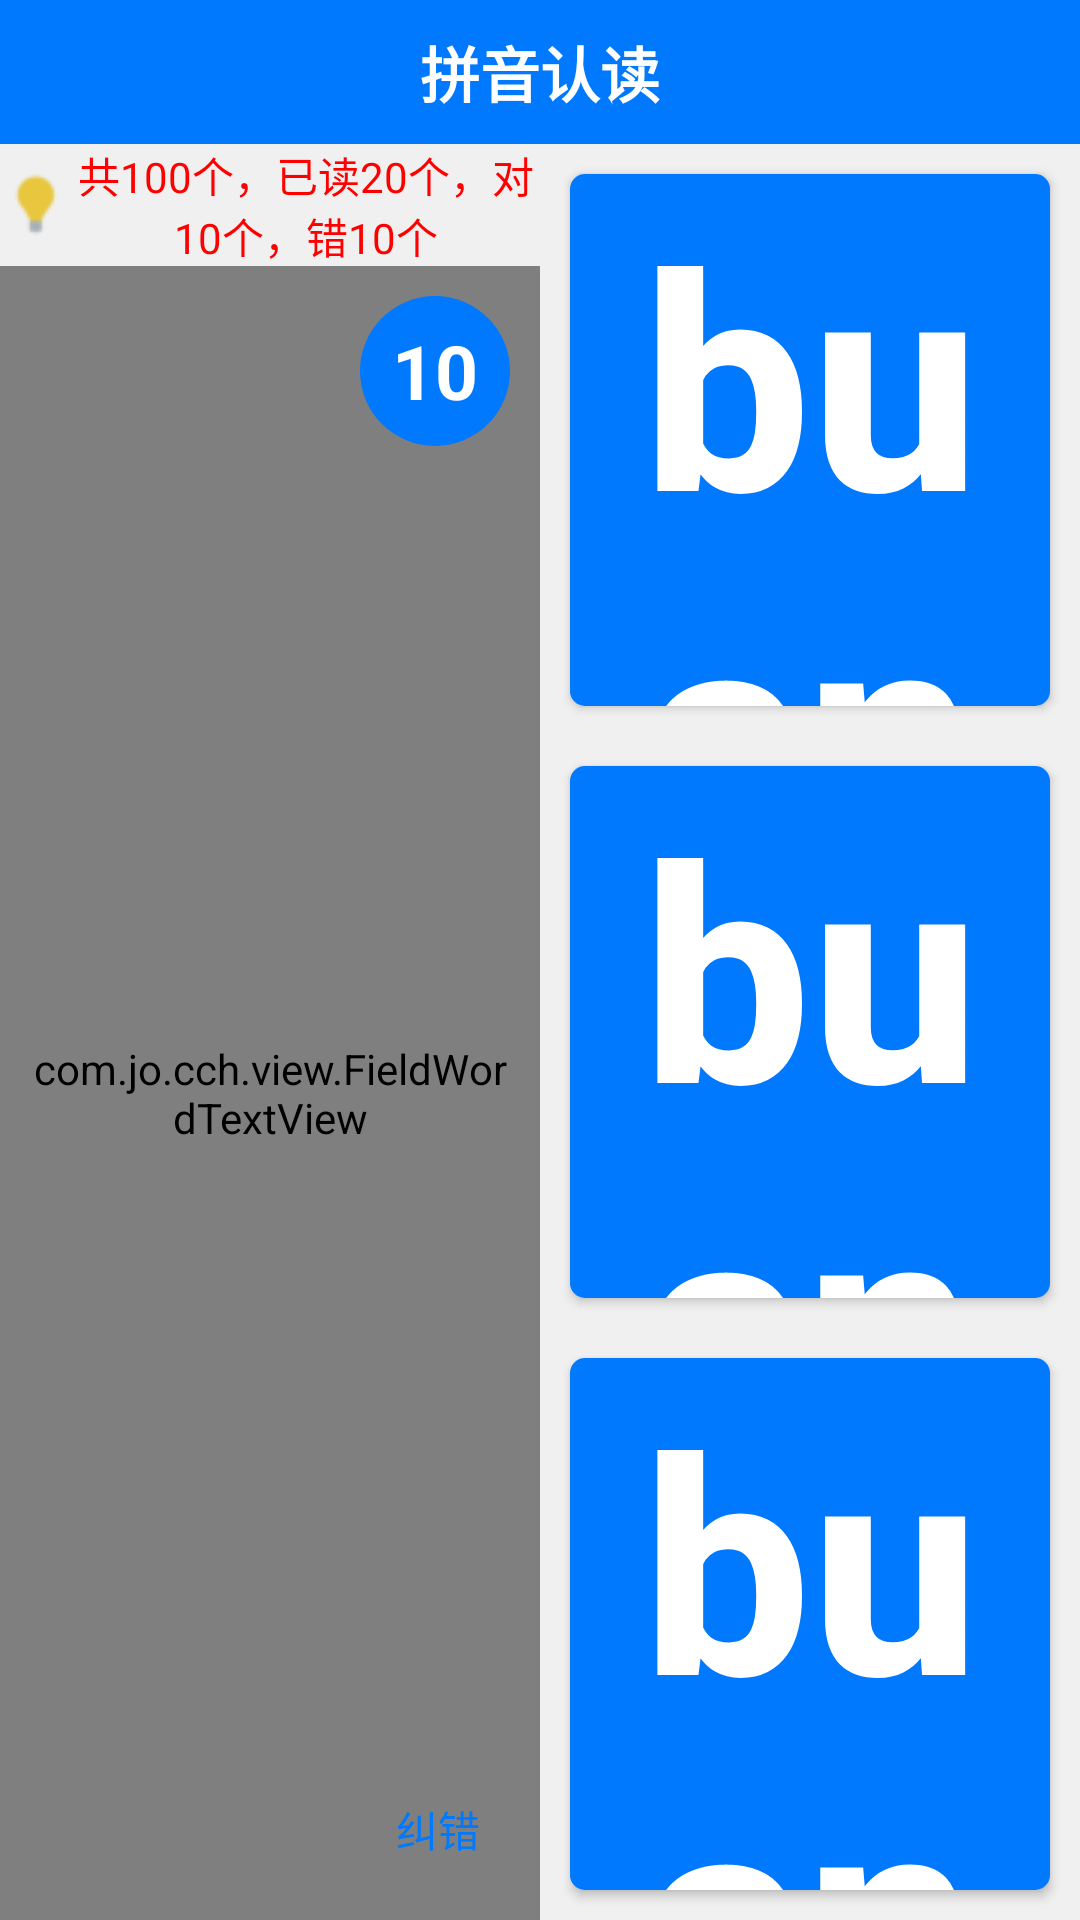

Reconstruct the res/layout file that produces this screen, plus the resources it refers to.
<!-- AndroidManifest.xml: application theme AppTheme -->
<!-- res/layout/activity_pinyinknow.xml -->
<?xml version="1.0" encoding="utf-8"?>
<LinearLayout xmlns:android="http://schemas.android.com/apk/res/android"
    xmlns:app="http://schemas.android.com/apk/res-auto"
    xmlns:tools="http://schemas.android.com/tools"
    style="@style/public_style_parent_layout"
    tools:context="com.jo.cch.activity.PinyinknowActivity">

    <RelativeLayout style="@style/public_style_Head" android:id="@+id/headerLayout">
        <android.support.v7.widget.AppCompatImageView
            android:id="@+id/backIv"
            style="@style/public_style_Head_Back"
            app:srcCompat="@drawable/ic_back" />
        <TextView style="@style/public_style_Head_Title" android:text="拼音认读"/>
    </RelativeLayout>
    <LinearLayout
        android:layout_width="match_parent"
        android:layout_height="match_parent"
        android:orientation="horizontal">
        <LinearLayout
            android:layout_width="0dp"
            android:layout_height="match_parent"
            android:layout_weight="1"
            android:orientation="vertical">
            <TextView
                android:id="@+id/tips"
                android:layout_width="wrap_content"
                android:layout_height="wrap_content"
                android:layout_gravity="left"
                android:gravity="center"
                android:drawableLeft="@drawable/tips"
                android:text="共100个，已读20个，对10个，错10个"
                android:textColor="@color/red"/>
            <RelativeLayout
                android:layout_width="match_parent"
                android:layout_height="match_parent">
                <com.jo.cch.view.FieldWordTextView
                    android:id="@+id/word"
                    android:layout_width="match_parent"
                    android:layout_height="match_parent"
                    android:gravity="center"
                    android:padding="8dp"
                    android:maxLines="1"
                    android:background="@color/fieldWordBG"
                    android:text="帮"
                    android:textSize="500px"
                    android:textColor="@color/orange"/>
                <TextView
                    android:id="@+id/tv_time"
                    android:layout_width="50dp"
                    android:layout_height="50dp"
                    android:layout_alignParentRight="true"
                    android:layout_margin="10dp"
                    android:background="@drawable/textview_round_style"
                    android:gravity="center"
                    android:singleLine="true"
                    android:text="10"
                    android:textColor="@color/white"
                    android:textSize="25dp"
                    android:textStyle="bold" />
                <TextView
                    android:id="@+id/tv_jc"
                    android:layout_width="wrap_content"
                    android:layout_height="wrap_content"
                    android:layout_alignParentRight="true"
                    android:layout_alignParentBottom="true"
                    android:padding="10dp"
                    android:layout_margin="10dp"
                    android:text="纠错"
                    android:textColor="@color/skybule"/>
            </RelativeLayout>
        </LinearLayout>
        <LinearLayout
            android:layout_width="0dp"
            android:layout_height="match_parent"
            android:layout_weight="1"
            android:orientation="vertical">
            <LinearLayout style="@style/public_style_LinearLayout_One_ButRow" android:layout_weight="1">
                <Button
                    style="@style/Public_Style_One_Buttonx"
                    android:id="@+id/pinYin1"
                    android:text="buang"
                    android:textSize="100dp"
                    android:textAllCaps="false"
                    android:textStyle="bold"/>
            </LinearLayout>
            <LinearLayout style="@style/public_style_LinearLayout_One_ButRow" android:layout_weight="1">
                <Button
                    style="@style/Public_Style_One_Buttonx"
                    android:id="@+id/pinYin2"
                    android:text="buang"
                    android:textSize="100dp"
                    android:textAllCaps="false"
                    android:textStyle="bold"/>
            </LinearLayout>
            <LinearLayout style="@style/public_style_LinearLayout_One_ButRow" android:layout_weight="1">
                <Button
                    style="@style/Public_Style_One_Buttonx"
                    android:id="@+id/pinYin3"
                    android:text="buang"
                    android:textSize="100dp"
                    android:textAllCaps="false"
                    android:textStyle="bold"/>
            </LinearLayout>
        </LinearLayout>
    </LinearLayout>
</LinearLayout>
<!-- resources referenced by this layout -->
<resources>
  <color name="fieldWordBG">#ffffd1</color>
  <color name="orange">#ffa500</color>
  <color name="red">#ff0000</color>
  <color name="skybule">#0079fe</color>
  <color name="white">#ffffff</color>
  <!-- drawable textview_round_style (drawable) -->
  <?xml version="1.0" encoding="utf-8"?>
  <shape
      xmlns:android="http://schemas.android.com/apk/res/android"
      android:shape="oval"
      android:useLevel="false">
  
      
      <solid android:color="#0079fe" />
      
      <corners android:radius="360dp" />
      
      <padding
          android:bottom="1dp"
          android:left="1dp"
          android:right="1dp"
          android:top="1dp" />
  
      
      <size android:width="5dp" android:height="5dp" />
  
  </shape>
  <style name="Public_Style_One_Buttonx">
          <item name="android:layout_height">match_parent</item>
          <item name="android:layout_width">0dp</item>
          <item name="android:layout_weight">3</item>
          <item name="android:textSize">50sp</item>
          <item name="android:layout_margin">10dp</item>
          <item name="android:textColor">@drawable/button_textcolor_setting</item>
          <item name="android:background">@drawable/button_background_setting</item>
      </style>
  <style name="public_style_Head">
          <item name="android:layout_width">match_parent</item>
          <item name="android:layout_height">@dimen/toolBarHeight</item>
          <item name="android:orientation">horizontal</item>
          <item name="android:layout_gravity">top</item>
          <item name="android:background">#0079fe</item>
      </style>
  <style name="public_style_Head_Back">
          <item name="android:layout_width">42dp</item>
          <item name="android:layout_height">match_parent</item>
          <item name="android:padding">6dp</item>
      </style>
  <style name="public_style_Head_Title">
          <item name="android:layout_width">wrap_content</item>
          <item name="android:layout_height">wrap_content</item>
          <item name="android:layout_centerInParent">true</item>
          <item name="android:textColor">#ffffff</item>
          <item name="android:textSize">20sp</item>
          <item name="android:textStyle">bold</item>
      </style>
  <style name="public_style_LinearLayout_One_ButRow">
          <item name="android:layout_width">match_parent</item>
          <item name="android:layout_height">wrap_content</item>
          <item name="android:orientation">horizontal</item>
          <item name="android:weightSum">3</item>
          <item name="android:gravity">center</item>
      </style>
  <style name="public_style_parent_layout">
          <item name="android:layout_width">match_parent</item>
          <item name="android:layout_height">match_parent</item>
          <item name="android:orientation">vertical</item>
          <item name="android:background">#f0f0f0</item>
      </style>
  <style name="AppTheme" parent="Theme.AppCompat.Light.DarkActionBar">
          
          <item name="colorPrimary">@color/colorPrimary</item>
          <item name="colorPrimaryDark">@color/colorPrimaryDark</item>
          <item name="colorAccent">@color/colorAccent</item>
      </style>
  <!-- drawable button_textcolor_setting (drawable) -->
  <selector xmlns:android="http://schemas.android.com/apk/res/android">
  
      <item android:color="#ffffff" android:state_pressed="false" />
      <item android:color="#000000" android:state_pressed="true" />
  
  </selector>
  <dimen name="toolBarHeight">48dp</dimen>
  <color name="colorPrimary">#008577</color>
  <color name="colorPrimaryDark">#00574B</color>
  <color name="colorAccent">#D81B60</color>
</resources>
